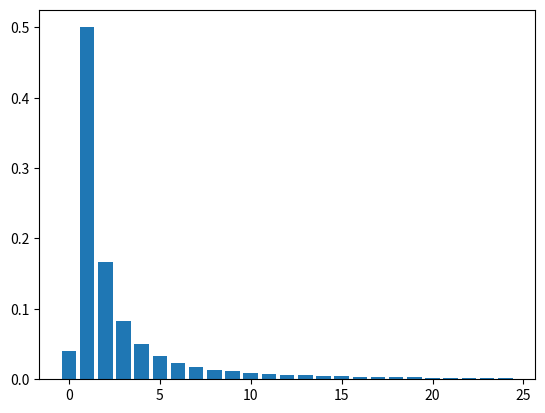

Python code for this plot:

import matplotlib.pyplot as plt
import numpy as np

N = 25
probabilities = [ 1 / N]
probabilities += [1 / (k * (k - 1)) for k in range(2, N+1)]
probabilities_sum = sum(probabilities)

plt.bar(range(N),probabilities)
plt.show()